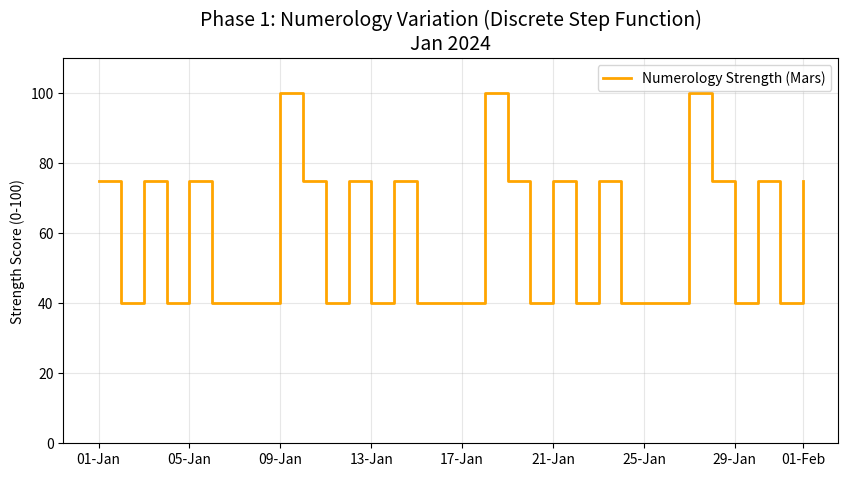

Write Python code to recreate this figure.
"""Generate scientific assets for Track 1: Numerology vs Astrology.

Only the numerology step function (Phase 1) is computed from real rules. No
Shadbala series is computed here: the former "Astrology Shadbala (Mars)"
curves were a sine wave plus random noise and were withdrawn on 2026-11-08
(see CORRECTIONS.md). Pass ``--simulation`` to draw those curves as
watermarked illustrations with a ``SIMULATED_`` filename prefix.
"""

import argparse
import os
from datetime import datetime, timedelta

import matplotlib.dates as mdates
import matplotlib.pyplot as plt
import numpy as np
import pandas as pd

SIMULATION_WATERMARK = "SIMULATED, NOT DATA"


def _watermark_simulated(fig):
    """Draw a large diagonal SIMULATED watermark across a figure."""
    fig.text(
        0.5,
        0.5,
        SIMULATION_WATERMARK,
        fontsize=40,
        color="red",
        alpha=0.25,
        ha="center",
        va="center",
        rotation=30,
    )


def compute_numerology_strength(start_date: datetime, end_date: datetime):
    """Return the daily Mars numerology strength step function."""
    num_rows = []
    current_day = start_date.date()
    while current_day <= end_date.date():
        # Mulanka = (Day Sum - 1) % 9 + 1
        day_sum = sum(int(d) for d in str(current_day.day))
        mulanka = (day_sum - 1) % 9 + 1

        # Strength mapping: Mulanka 9 (Mars) = 100, friends (1, 3, 5) = 75,
        # otherwise 40.
        mars_num_strength = (
            100 if mulanka == 9 else (75 if mulanka in [1, 3, 5] else 40)
        )
        num_rows.append(
            {
                "date": current_day,
                "mulanka": mulanka,
                "Mars_Num_Strength": mars_num_strength,
            }
        )
        current_day += timedelta(days=1)
    return pd.DataFrame(num_rows)


def simulate_mars_strength(start_date: datetime, end_date: datetime):
    """Return a SIMULATED hourly Mars strength series (sine plus noise).

    This is not Shadbala and not derived from any ephemeris.
    """
    rows = []
    current = start_date
    while current <= end_date:
        t_hour = (current - start_date).total_seconds() / 3600
        mars_strength = (
            50
            + 40 * np.sin(t_hour / (24 * 60) * 2 * np.pi)
            + np.random.normal(0, 2)
        )
        rows.append({"time": current, "Mars": np.clip(mars_strength, 0, 100)})
        current += timedelta(hours=1)
    return pd.DataFrame(rows)


def plot_simulated_astrology_figures(df_num, start_date, end_date, output_dir):
    """Draw watermarked SIMULATED astrology curves (illustration only)."""
    df_astro = simulate_mars_strength(start_date, end_date)

    fig = plt.figure(figsize=(10, 5))
    plt.plot(
        df_astro["time"],
        df_astro["Mars"],
        color="blue",
        linewidth=2,
        label="Simulated Mars curve (sine + noise)",
    )
    plt.title("SIMULATED illustration: continuous oscillation\nJan 2024", fontsize=14)
    plt.ylabel("Simulated score (0-100)")
    plt.grid(True, alpha=0.3)
    plt.ylim(0, 110)
    plt.legend()
    plt.gca().xaxis.set_major_formatter(mdates.DateFormatter("%d-%b"))
    _watermark_simulated(fig)
    plt.savefig(f"{output_dir}/SIMULATED_phase2_astrology_curve.png", dpi=300)
    plt.close()

    fig = plt.figure(figsize=(10, 6))
    plt.plot(
        df_astro["time"],
        df_astro["Mars"],
        color="blue",
        alpha=0.6,
        linewidth=2,
        label="Simulated Mars curve (sine + noise)",
    )
    plt.step(
        df_num["date"],
        df_num["Mars_Num_Strength"],
        where="post",
        color="orange",
        linewidth=2,
        label="Numerology (Dig. Root)",
    )
    plt.title(
        "SIMULATED illustration: continuous vs. discrete systems (Mars)", fontsize=14
    )
    plt.ylabel("Score")
    plt.grid(True, alpha=0.3)
    plt.legend()
    plt.gca().xaxis.set_major_formatter(mdates.DateFormatter("%d-%b"))
    _watermark_simulated(fig)
    plt.savefig(f"{output_dir}/SIMULATED_phase3_comparison_overlay.png", dpi=300)
    plt.close()
    print(f"Generated 2 SIMULATED illustration figures in {output_dir}")


def generate_scientific_assets(
    output_dir: str = "docs/research/track_1_numerology_vs_astrology/figures",
    simulation: bool = False,
):
    """Generate Track 1 figures for January 2024.

    Always: the numerology variation step function (Phase 1).
    With ``simulation=True`` only: watermarked SIMULATED astrology curves.
    """
    os.makedirs(output_dir, exist_ok=True)

    start_date = datetime(2024, 1, 1)
    end_date = datetime(2024, 2, 1)  # 31 Days
    print(f"Generating data for period: {start_date.date()} to {end_date.date()}")

    df_num = compute_numerology_strength(start_date, end_date)

    plt.figure(figsize=(10, 5))
    plt.step(
        df_num["date"],
        df_num["Mars_Num_Strength"],
        where="post",
        color="orange",
        linewidth=2,
        label="Numerology Strength (Mars)",
    )
    plt.title(
        "Phase 1: Numerology Variation (Discrete Step Function)\nJan 2024", fontsize=14
    )
    plt.ylabel("Strength Score (0-100)")
    plt.grid(True, alpha=0.3)
    plt.ylim(0, 110)
    plt.legend()
    plt.gca().xaxis.set_major_formatter(mdates.DateFormatter("%d-%b"))
    plt.savefig(f"{output_dir}/phase1_numerology_step.png", dpi=300)
    plt.close()
    print(f"Generated numerology figure in {output_dir}")

    if simulation:
        plot_simulated_astrology_figures(df_num, start_date, end_date, output_dir)


if __name__ == "__main__":
    parser = argparse.ArgumentParser(description=__doc__)
    parser.add_argument(
        "--simulation",
        action="store_true",
        help="Also draw SIMULATED illustration figures (watermarked, not data).",
    )
    args = parser.parse_args()
    generate_scientific_assets(simulation=args.simulation)
